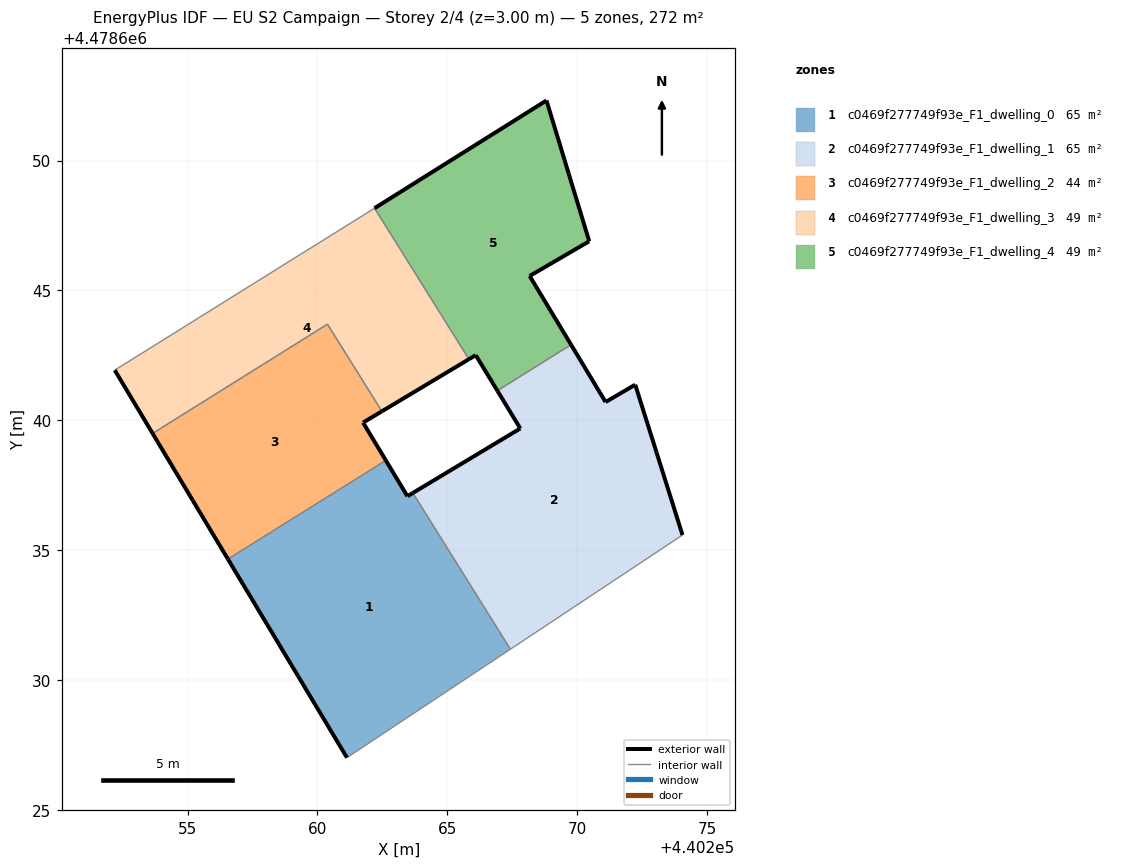
=== STOREY PLAN SPEC (per zone: floor XY polygon, exterior-wall plan segments, windows/doors) ===
zone 1: c0469f277749f93e_F1_dwelling_0  (65.4 m²)
  floor: (440267.43, 4478631.19) (440263.67, 4478637.20) (440263.46, 4478637.08) (440262.63, 4478638.46) (440256.55, 4478634.66) (440259.26, 4478630.15) (440261.13, 4478627.02)
  exterior wall: (440259.26, 4478630.15) – (440256.55, 4478634.66)  [5.3 m]
  exterior wall: (440262.63, 4478638.46) – (440263.46, 4478637.08)  [1.6 m]
  exterior wall: (440263.46, 4478637.08) – (440263.67, 4478637.20)  [0.2 m]
  exterior wall: (440261.14, 4478627.02) – (440259.26, 4478630.15)  [3.6 m]
  interior walls: 3
zone 2: c0469f277749f93e_F1_dwelling_1  (65.4 m²)
  floor: (440274.05, 4478635.58) (440273.05, 4478638.76) (440272.23, 4478641.37) (440271.09, 4478640.70) (440269.76, 4478642.91) (440266.92, 4478641.14) (440267.81, 4478639.69) (440263.67, 4478637.20) (440267.43, 4478631.19)
  exterior wall: (440263.67, 4478637.20) – (440267.81, 4478639.69)  [4.8 m]
  exterior wall: (440267.81, 4478639.69) – (440266.92, 4478641.14)  [1.7 m]
  exterior wall: (440269.76, 4478642.91) – (440271.09, 4478640.70)  [2.6 m]
  exterior wall: (440271.09, 4478640.70) – (440272.23, 4478641.37)  [1.3 m]
  exterior wall: (440272.23, 4478641.37) – (440273.05, 4478638.76)  [2.7 m]
  exterior wall: (440273.05, 4478638.76) – (440274.05, 4478635.58)  [3.3 m]
  interior walls: 3
zone 3: c0469f277749f93e_F1_dwelling_2  (43.6 m²)
  floor: (440262.63, 4478638.46) (440261.75, 4478639.91) (440262.48, 4478640.35) (440260.38, 4478643.70) (440253.65, 4478639.50) (440253.85, 4478639.18) (440255.20, 4478636.92) (440256.55, 4478634.66)
  exterior wall: (440256.55, 4478634.66) – (440255.20, 4478636.92)  [2.6 m]
  exterior wall: (440255.20, 4478636.92) – (440253.85, 4478639.18)  [2.6 m]
  exterior wall: (440253.85, 4478639.18) – (440253.66, 4478639.50)  [0.4 m]
  exterior wall: (440262.48, 4478640.35) – (440261.76, 4478639.91)  [0.8 m]
  exterior wall: (440261.76, 4478639.91) – (440262.63, 4478638.46)  [1.7 m]
  interior walls: 3
zone 4: c0469f277749f93e_F1_dwelling_3  (49.0 m²)
  floor: (440265.83, 4478642.35) (440262.20, 4478648.17) (440262.18, 4478648.16) (440252.20, 4478641.93) (440253.65, 4478639.50) (440260.38, 4478643.70) (440262.48, 4478640.35)
  exterior wall: (440253.66, 4478639.50) – (440252.20, 4478641.93)  [2.8 m]
  exterior wall: (440265.83, 4478642.35) – (440262.48, 4478640.35)  [3.9 m]
  interior walls: 5
zone 5: c0469f277749f93e_F1_dwelling_4  (49.0 m²)
  floor: (440269.76, 4478642.91) (440268.40, 4478645.17) (440268.17, 4478645.56) (440270.46, 4478646.89) (440269.67, 4478649.50) (440268.81, 4478652.31) (440262.20, 4478648.17) (440265.83, 4478642.35) (440266.09, 4478642.51) (440266.92, 4478641.14)
  exterior wall: (440266.92, 4478641.14) – (440266.09, 4478642.51)  [1.6 m]
  exterior wall: (440266.09, 4478642.51) – (440265.83, 4478642.35)  [0.3 m]
  exterior wall: (440262.20, 4478648.17) – (440268.82, 4478652.31)  [7.8 m]
  exterior wall: (440268.82, 4478652.31) – (440269.67, 4478649.50)  [2.9 m]
  exterior wall: (440269.67, 4478649.50) – (440270.46, 4478646.89)  [2.7 m]
  exterior wall: (440270.46, 4478646.89) – (440268.17, 4478645.56)  [2.7 m]
  exterior wall: (440268.17, 4478645.56) – (440268.40, 4478645.17)  [0.5 m]
  exterior wall: (440268.40, 4478645.17) – (440269.76, 4478642.91)  [2.6 m]
  interior walls: 2

=== DERIVED (storey summary) ===
Building: EU S2 Campaign
Storey: 2 of 4  (floor level z = 3.00 m)
Storey gross floor area: 272.3 m²
Zones on this storey: 5
  - c0469f277749f93e_F1_dwelling_0: floor 65.4 m²; exterior wall 10.8 m (32.3 m²); WWR 0.0%
  - c0469f277749f93e_F1_dwelling_1: floor 65.4 m²; exterior wall 16.5 m (49.5 m²); WWR 0.0%
  - c0469f277749f93e_F1_dwelling_2: floor 43.6 m²; exterior wall 8.2 m (24.5 m²); WWR 0.0%
  - c0469f277749f93e_F1_dwelling_3: floor 49.0 m²; exterior wall 6.7 m (20.2 m²); WWR 0.0%
  - c0469f277749f93e_F1_dwelling_4: floor 49.0 m²; exterior wall 21.1 m (63.4 m²); WWR 0.0%
Zone adjacency (shared interzone walls):
  - c0469f277749f93e_F1_dwelling_0 ↔ c0469f277749f93e_F1_dwelling_1
  - c0469f277749f93e_F1_dwelling_0 ↔ c0469f277749f93e_F1_dwelling_2
  - c0469f277749f93e_F1_dwelling_1 ↔ c0469f277749f93e_F1_dwelling_4
  - c0469f277749f93e_F1_dwelling_2 ↔ c0469f277749f93e_F1_dwelling_3
  - c0469f277749f93e_F1_dwelling_3 ↔ c0469f277749f93e_F1_dwelling_4